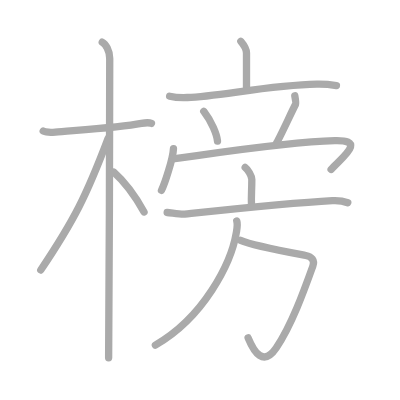
t = 0.00 s
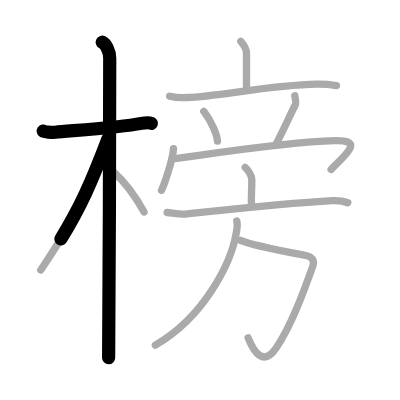
t = 2.75 s
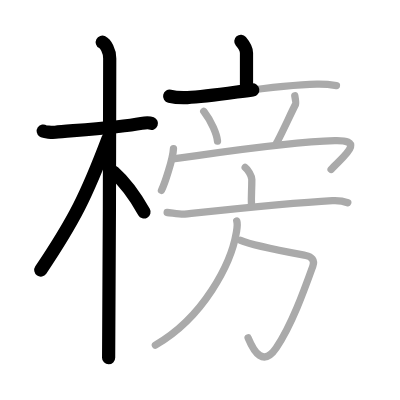
t = 5.50 s
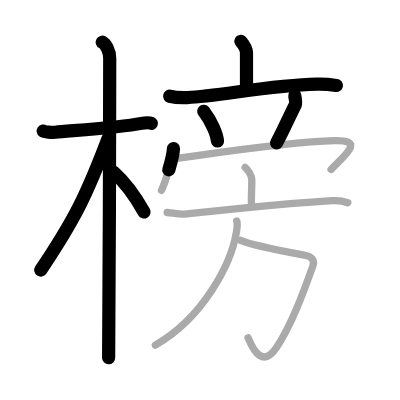
t = 8.50 s
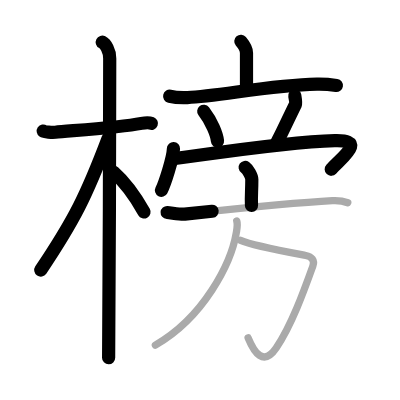
t = 11.25 s
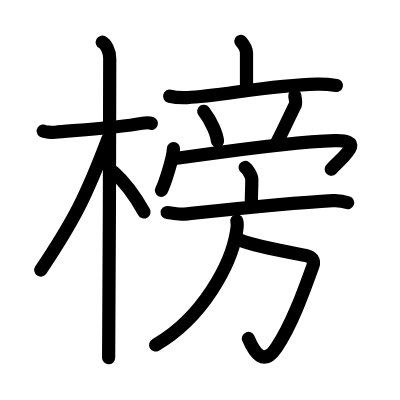
t = 14.00 s

The animated SVG that drew these frames (rendered in a browser with its animation timeline set to each time). Animation: 14 SMIL elements (animate=14); one cycle of 14.00 s.

<?xml version="1.0" standalone="no"?>
<!DOCTYPE svg PUBLIC "-//W3C//DTD SVG 1.1//EN"   "http://www.w3.org/Graphics/SVG/1.1/DTD/svg11.dtd">
<svg width="400px" height="400px"  version="1.1" xmlns="http://www.w3.org/2000/svg">
  <defs>
    <marker id="Triangle" viewBox="0 0 10 10" refX="0" refY="5" markerUnits="strokeWidth" markerWidth="3" style="stroke-opacity:0%;fill:#aaaaaa;" markerHeight="2" orient="auto">
      <path d="M 0 0 L 10 5 L 0 10 z" />
    </marker>
    
    <marker id="Arrow" viewBox="0 0 10 10" refX="5" refY="5" markerUnits="strokeWidth" markerWidth="1.8" style="stroke-opacity:0%;fill:#770000;" markerHeight="2" orient="auto">
      <path d="M 0 4 L 6 4 L 4 1 L 10 5 L 4 9 L 6 6 L 0 6 z" />
        <circle cx="5" cy="5" r="5" />
      </marker>
    
    <marker id="TriangleRed" viewBox="0 0 10 10" refX="0" refY="5" markerUnits="strokeWidth" markerWidth="3" style="stroke-opacity:0%;fill:#CC0000;" markerHeight="2" orient="auto">
      <path d="M 0 0 L 10 5 L 0 10 z" />
    </marker>
    
    <marker id="ArrowRed" viewBox="0 0 10 10" refX="5" refY="5" markerUnits="strokeWidth" markerWidth="1.8" style="stroke-opacity:0%;fill:#CC0000;" markerHeight="2" orient="auto">
      <path d="M 0 4 L 6 4 L 4 1 L 10 5 L 4 9 L 6 6 L 0 6 z" />
        <circle cx="5" cy="5" r="5" />
      </marker>
    
  </defs>
  
  <path style="fill:#ffffff; fill-opacity:100%; fill-rule:evenodd; stroke-width:0;" d="M 0 0 L 400px 0 L 400px 400px L 0 400px L 0 0" />

  <g transform="scale(3.6697247706422 3.6697247706422)">
<path style="fill:none; fill-opacity:0%; fill-rule:evenodd; stroke:#aaaaaa; stroke-opacity:100%; stroke-width: 1.5pt; stroke-linejoin:round; stroke-linecap:round;" d="M11.78 35.72c0.35 0.24 2.39 0.41 3.31 0.31c3.94-0.41 17.12-1.21 23.45-2.41c0.92-0.17 2.15-0.24 2.73 0"></path>
<path style="fill:none; fill-opacity:0%; fill-rule:evenodd; stroke:#aaaaaa; stroke-opacity:100%; stroke-width: 1.5pt; stroke-linejoin:round; stroke-linecap:round;" d="M27.86 11.5c0.91 0.47 2.04 2.25 2.04 4.42c0 0.95-0.12 75.75-0.3 81.58"></path>
<path style="fill:none; fill-opacity:0%; fill-rule:evenodd; stroke:#aaaaaa; stroke-opacity:100%; stroke-width: 1.5pt; stroke-linejoin:round; stroke-linecap:round;" d="M29.44 37.78c-5.9 15.58-9.19 22.17-18.33 35.81"></path>
<path style="fill:none; fill-opacity:0%; fill-rule:evenodd; stroke:#aaaaaa; stroke-opacity:100%; stroke-width: 1.5pt; stroke-linejoin:round; stroke-linecap:round;" d="M30.97 46.9c3.78 3.35 6.03 6.85 8.28 10.85"></path>
<path style="fill:none; fill-opacity:0%; fill-rule:evenodd; stroke:#aaaaaa; stroke-opacity:100%; stroke-width: 1.5pt; stroke-linejoin:round; stroke-linecap:round;" d="M65.63 11.25c0.61 0.72 1.54 2.25 1.54 3.17c0 2.92 0 1.79 0 9.7"></path>
<path style="fill:none; fill-opacity:0%; fill-rule:evenodd; stroke:#aaaaaa; stroke-opacity:100%; stroke-width: 1.5pt; stroke-linejoin:round; stroke-linecap:round;" d="M46.23 26.22c1.52 0.36 3.3 0.42 4.82 0.36c8.58-0.31 22.34-3.37 35.31-3.64c2.54-0.05 4.06 0.17 5.32 0.36"></path>
<path style="fill:none; fill-opacity:0%; fill-rule:evenodd; stroke:#aaaaaa; stroke-opacity:100%; stroke-width: 1.5pt; stroke-linejoin:round; stroke-linecap:round;" d="M55.52 30.33c2.17 2.83 3.56 6.24 3.75 8.11"></path>
<path style="fill:none; fill-opacity:0%; fill-rule:evenodd; stroke:#aaaaaa; stroke-opacity:100%; stroke-width: 1.5pt; stroke-linejoin:round; stroke-linecap:round;" d="M80.33 26.09c0.2 1.11 0.36 2.02 0.21 2.32c-1.51 3-4.09 8.69-5.17 10.52"></path>
<path style="fill:none; fill-opacity:0%; fill-rule:evenodd; stroke:#aaaaaa; stroke-opacity:100%; stroke-width: 1.5pt; stroke-linejoin:round; stroke-linecap:round;" d="M47.27 40.48c-0.1 2.7-2.44 9.77-3.27 11.38"></path>
<path style="fill:none; fill-opacity:0%; fill-rule:evenodd; stroke:#aaaaaa; stroke-opacity:100%; stroke-width: 1.5pt; stroke-linejoin:round; stroke-linecap:round;" d="M47.11 43.29c7.25-0.89 30-4.61 44.12-4.98c8.63-0.23 2.22 4.35-1 7.85"></path>
<path style="fill:none; fill-opacity:0%; fill-rule:evenodd; stroke:#aaaaaa; stroke-opacity:100%; stroke-width: 1.5pt; stroke-linejoin:round; stroke-linecap:round;" d="M66.81 45.62c0.68 0.48 1.81 2.33 1.81 3.29c0 3.51-0.21 4.13-0.09 7.1"></path>
<path style="fill:none; fill-opacity:0%; fill-rule:evenodd; stroke:#aaaaaa; stroke-opacity:100%; stroke-width: 1.5pt; stroke-linejoin:round; stroke-linecap:round;" d="M45.55 57.91c1.12 0.08 3.68 0.56 4.78 0.44c8.82-0.93 28.28-3.03 40.26-3.68c1.85-0.1 2.79 0.04 4.17 0.57"></path>
<path style="fill:none; fill-opacity:0%; fill-rule:evenodd; stroke:#aaaaaa; stroke-opacity:100%; stroke-width: 1.5pt; stroke-linejoin:round; stroke-linecap:round;" d="M65.57 65.5c3.32 1.45 14.28 3.45 17.76 4.12c1.57 0.3 2.51 1.26 1.92 2.9c-2.51 6.98-5.82 16.14-9.95 22.24c-3.55 5.24-6.05 1.24-7.69-2.71"></path>
<path style="fill:none; fill-opacity:0%; fill-rule:evenodd; stroke:#aaaaaa; stroke-opacity:100%; stroke-width: 1.5pt; stroke-linejoin:round; stroke-linecap:round;" d="M64.51 60.2c0.32 1 0.07 2.07-0.12 3.23C63 71.75 55.5 86.5 42.34 94.03"></path>

<path style="fill:none; fill-opacity:0%; fill-rule:evenodd; stroke:#000000; stroke-opacity:100%; stroke-width: 2.7pt; stroke-linejoin:round; stroke-linecap:round;" d="M11.78 35.72c0.35 0.24 2.39 0.41 3.31 0.31c3.94-0.41 17.12-1.21 23.45-2.41c0.92-0.17 2.15-0.24 2.73 0" pathLength="100" stroke-dashoffset="100" stroke-dasharray="100 105"><animate id="dashAnim1" attributeName="stroke-dashoffset" from="100" to="0" dur="1s" calcMode="linear" fill="freeze"/></path>
<path style="fill:none; fill-opacity:0%; fill-rule:evenodd; stroke:#000000; stroke-opacity:100%; stroke-width: 2.7pt; stroke-linejoin:round; stroke-linecap:round;" d="M27.86 11.5c0.91 0.47 2.04 2.25 2.04 4.42c0 0.95-0.12 75.75-0.3 81.58" pathLength="100" stroke-dashoffset="100" stroke-dasharray="100 105"><animate id="dashAnim2" attributeName="stroke-dashoffset" from="100" to="0" dur="1s" calcMode="linear" begin="dashAnim1.end" fill="freeze"/></path>
<path style="fill:none; fill-opacity:0%; fill-rule:evenodd; stroke:#000000; stroke-opacity:100%; stroke-width: 2.7pt; stroke-linejoin:round; stroke-linecap:round;" d="M29.44 37.78c-5.9 15.58-9.19 22.17-18.33 35.81" pathLength="100" stroke-dashoffset="100" stroke-dasharray="100 105"><animate id="dashAnim3" attributeName="stroke-dashoffset" from="100" to="0" dur="1s" calcMode="linear" begin="dashAnim2.end" fill="freeze"/></path>
<path style="fill:none; fill-opacity:0%; fill-rule:evenodd; stroke:#000000; stroke-opacity:100%; stroke-width: 2.7pt; stroke-linejoin:round; stroke-linecap:round;" d="M30.97 46.9c3.78 3.35 6.03 6.85 8.28 10.85" pathLength="100" stroke-dashoffset="100" stroke-dasharray="100 105"><animate id="dashAnim4" attributeName="stroke-dashoffset" from="100" to="0" dur="1s" calcMode="linear" begin="dashAnim3.end" fill="freeze"/></path>
<path style="fill:none; fill-opacity:0%; fill-rule:evenodd; stroke:#000000; stroke-opacity:100%; stroke-width: 2.7pt; stroke-linejoin:round; stroke-linecap:round;" d="M65.63 11.25c0.61 0.72 1.54 2.25 1.54 3.17c0 2.92 0 1.79 0 9.7" pathLength="100" stroke-dashoffset="100" stroke-dasharray="100 105"><animate id="dashAnim5" attributeName="stroke-dashoffset" from="100" to="0" dur="1s" calcMode="linear" begin="dashAnim4.end" fill="freeze"/></path>
<path style="fill:none; fill-opacity:0%; fill-rule:evenodd; stroke:#000000; stroke-opacity:100%; stroke-width: 2.7pt; stroke-linejoin:round; stroke-linecap:round;" d="M46.23 26.22c1.52 0.36 3.3 0.42 4.82 0.36c8.58-0.31 22.34-3.37 35.31-3.64c2.54-0.05 4.06 0.17 5.32 0.36" pathLength="100" stroke-dashoffset="100" stroke-dasharray="100 105"><animate id="dashAnim6" attributeName="stroke-dashoffset" from="100" to="0" dur="1s" calcMode="linear" begin="dashAnim5.end" fill="freeze"/></path>
<path style="fill:none; fill-opacity:0%; fill-rule:evenodd; stroke:#000000; stroke-opacity:100%; stroke-width: 2.7pt; stroke-linejoin:round; stroke-linecap:round;" d="M55.52 30.33c2.17 2.83 3.56 6.24 3.75 8.11" pathLength="100" stroke-dashoffset="100" stroke-dasharray="100 105"><animate id="dashAnim7" attributeName="stroke-dashoffset" from="100" to="0" dur="1s" calcMode="linear" begin="dashAnim6.end" fill="freeze"/></path>
<path style="fill:none; fill-opacity:0%; fill-rule:evenodd; stroke:#000000; stroke-opacity:100%; stroke-width: 2.7pt; stroke-linejoin:round; stroke-linecap:round;" d="M80.33 26.09c0.2 1.11 0.36 2.02 0.21 2.32c-1.51 3-4.09 8.69-5.17 10.52" pathLength="100" stroke-dashoffset="100" stroke-dasharray="100 105"><animate id="dashAnim8" attributeName="stroke-dashoffset" from="100" to="0" dur="1s" calcMode="linear" begin="dashAnim7.end" fill="freeze"/></path>
<path style="fill:none; fill-opacity:0%; fill-rule:evenodd; stroke:#000000; stroke-opacity:100%; stroke-width: 2.7pt; stroke-linejoin:round; stroke-linecap:round;" d="M47.27 40.48c-0.1 2.7-2.44 9.77-3.27 11.38" pathLength="100" stroke-dashoffset="100" stroke-dasharray="100 105"><animate id="dashAnim9" attributeName="stroke-dashoffset" from="100" to="0" dur="1s" calcMode="linear" begin="dashAnim8.end" fill="freeze"/></path>
<path style="fill:none; fill-opacity:0%; fill-rule:evenodd; stroke:#000000; stroke-opacity:100%; stroke-width: 2.7pt; stroke-linejoin:round; stroke-linecap:round;" d="M47.11 43.29c7.25-0.89 30-4.61 44.12-4.98c8.63-0.23 2.22 4.35-1 7.85" pathLength="100" stroke-dashoffset="100" stroke-dasharray="100 105"><animate id="dashAnim10" attributeName="stroke-dashoffset" from="100" to="0" dur="1s" calcMode="linear" begin="dashAnim9.end" fill="freeze"/></path>
<path style="fill:none; fill-opacity:0%; fill-rule:evenodd; stroke:#000000; stroke-opacity:100%; stroke-width: 2.7pt; stroke-linejoin:round; stroke-linecap:round;" d="M66.81 45.62c0.68 0.48 1.81 2.33 1.81 3.29c0 3.51-0.21 4.13-0.09 7.1" pathLength="100" stroke-dashoffset="100" stroke-dasharray="100 105"><animate id="dashAnim11" attributeName="stroke-dashoffset" from="100" to="0" dur="1s" calcMode="linear" begin="dashAnim10.end" fill="freeze"/></path>
<path style="fill:none; fill-opacity:0%; fill-rule:evenodd; stroke:#000000; stroke-opacity:100%; stroke-width: 2.7pt; stroke-linejoin:round; stroke-linecap:round;" d="M45.55 57.91c1.12 0.08 3.68 0.56 4.78 0.44c8.82-0.93 28.28-3.03 40.26-3.68c1.85-0.1 2.79 0.04 4.17 0.57" pathLength="100" stroke-dashoffset="100" stroke-dasharray="100 105"><animate id="dashAnim12" attributeName="stroke-dashoffset" from="100" to="0" dur="1s" calcMode="linear" begin="dashAnim11.end" fill="freeze"/></path>
<path style="fill:none; fill-opacity:0%; fill-rule:evenodd; stroke:#000000; stroke-opacity:100%; stroke-width: 2.7pt; stroke-linejoin:round; stroke-linecap:round;" d="M65.57 65.5c3.32 1.45 14.28 3.45 17.76 4.12c1.57 0.3 2.51 1.26 1.92 2.9c-2.51 6.98-5.82 16.14-9.95 22.24c-3.55 5.24-6.05 1.24-7.69-2.71" pathLength="100" stroke-dashoffset="100" stroke-dasharray="100 105"><animate id="dashAnim13" attributeName="stroke-dashoffset" from="100" to="0" dur="1s" calcMode="linear" begin="dashAnim12.end" fill="freeze"/></path>
<path style="fill:none; fill-opacity:0%; fill-rule:evenodd; stroke:#000000; stroke-opacity:100%; stroke-width: 2.7pt; stroke-linejoin:round; stroke-linecap:round;" d="M64.51 60.2c0.32 1 0.07 2.07-0.12 3.23C63 71.75 55.5 86.5 42.34 94.03" pathLength="100" stroke-dashoffset="100" stroke-dasharray="100 105"><animate id="dashAnim14" attributeName="stroke-dashoffset" from="100" to="0" dur="1s" calcMode="linear" begin="dashAnim13.end" fill="freeze"/></path>

</g>

</svg>  
          
